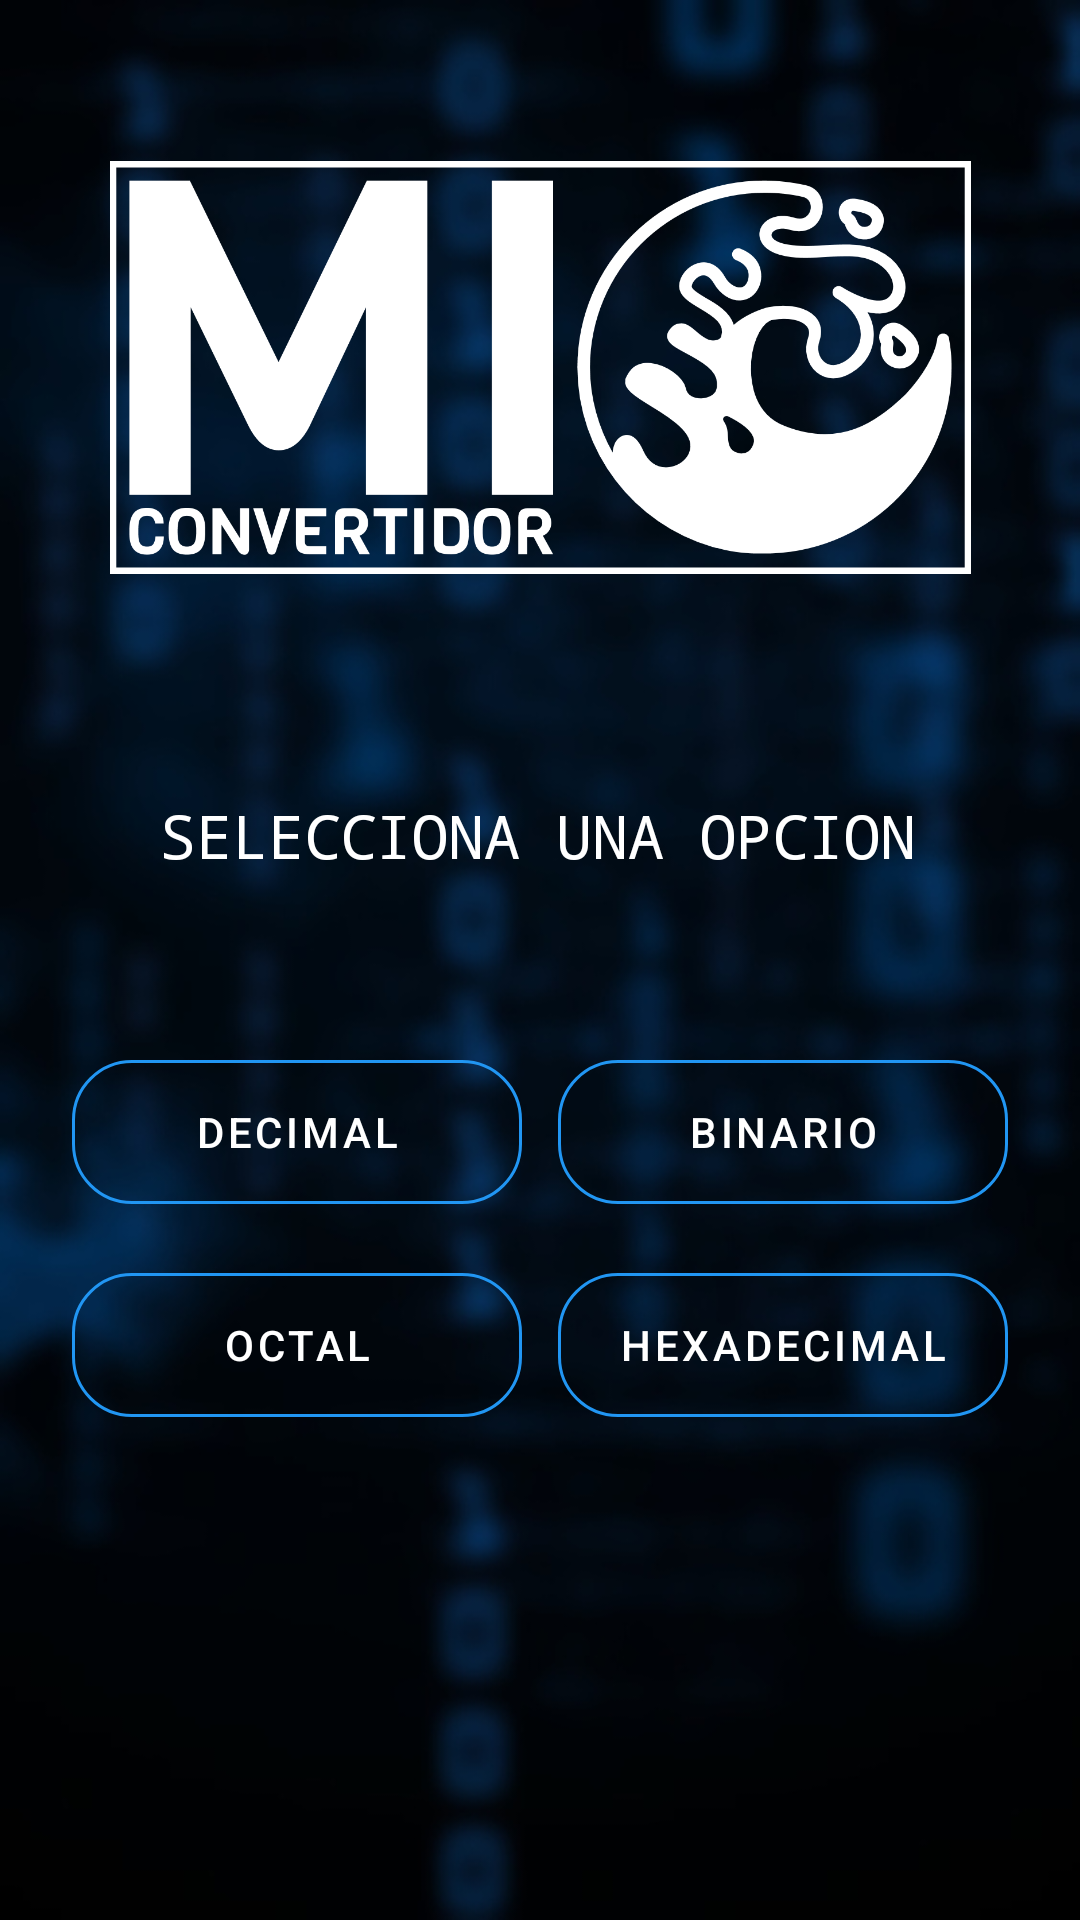

Here is an Android app screen rendered from its layout file. Give the layout XML and the strings, colors and styles it references.
<!-- AndroidManifest.xml: activity theme SplashTheme -->
<!-- res/layout/activity_main.xml -->
<?xml version="1.0" encoding="utf-8"?>
<androidx.constraintlayout.widget.ConstraintLayout xmlns:android="http://schemas.android.com/apk/res/android"
    xmlns:app="http://schemas.android.com/apk/res-auto"
    xmlns:tools="http://schemas.android.com/tools"
    android:layout_width="match_parent"
    android:layout_height="match_parent"
    android:background="@drawable/fddefin"
    tools:context=".MainActivity" >

    <Button
        style="?attr/materialButtonOutlinedStyle"
        android:layout_width="150dp"
        android:layout_height="60dp"
        android:layout_marginEnd="24dp"
        android:baselineAligned="false"
        android:onClick="btnBinario"
        android:text="BINARIO"
        android:textColor="#FFFFFF"
        app:cornerRadius="20dp"
        app:layout_constraintBottom_toBottomOf="parent"
        app:layout_constraintEnd_toEndOf="parent"
        app:layout_constraintTop_toTopOf="parent"
        app:layout_constraintVertical_bias="0.599"
        app:strokeColor="#2196F3" />

    <Button
        android:id="@+id/button4"
        style="?attr/materialButtonOutlinedStyle"
        android:layout_width="150dp"
        android:layout_height="60dp"
        android:layout_marginStart="24dp"
        android:onClick="btnOctal"
        android:text="OCTAL"
        android:textColor="#FFFFFF"
        app:cornerRadius="20dp"
        app:layout_constraintBottom_toBottomOf="parent"
        app:layout_constraintStart_toStartOf="parent"
        app:layout_constraintTop_toTopOf="parent"
        app:layout_constraintVertical_bias="0.721"
        app:strokeColor="#2196F3" />

    <Button
        android:id="@+id/button"
        style="?attr/materialButtonOutlinedStyle"
        android:layout_width="150dp"
        android:layout_height="60dp"
        android:layout_marginStart="24dp"
        android:baselineAligned="false"
        android:onClick="btnDecimal"
        android:text="DECIMAL"
        android:textColor="#FFFFFF"
        app:cornerRadius="20dp"
        app:layout_constraintBottom_toBottomOf="parent"
        app:layout_constraintStart_toStartOf="parent"
        app:layout_constraintTop_toTopOf="parent"
        app:layout_constraintVertical_bias="0.599"
        app:strokeColor="#2196F3" />

    <Button
        android:id="@+id/button3"
        style="?attr/materialButtonOutlinedStyle"
        android:layout_width="150dp"
        android:layout_height="60dp"
        android:layout_marginEnd="24dp"
        android:onClick="btnHexadecimal"
        android:text="HEXADECIMAL"
        android:textColor="#FFFFFF"
        app:cornerRadius="20dp"
        app:layout_constraintBottom_toBottomOf="parent"
        app:layout_constraintEnd_toEndOf="parent"
        app:layout_constraintTop_toTopOf="parent"
        app:layout_constraintVertical_bias="0.721"
        app:strokeColor="#2196F3" />

    <ImageView
        android:id="@+id/imageView2"
        android:layout_width="287dp"
        android:layout_height="189dp"
        android:layout_marginTop="28dp"
        app:layout_constraintEnd_toEndOf="parent"
        app:layout_constraintStart_toStartOf="parent"
        app:layout_constraintTop_toTopOf="parent"
        app:srcCompat="@drawable/mylogo2" />

    <TextView
        android:id="@+id/textView"
        android:layout_width="wrap_content"
        android:layout_height="wrap_content"
        android:layout_marginTop="48dp"
        android:fontFamily="monospace"
        android:text="SELECCIONA UNA OPCION"
        android:textColor="#FFFFFF"
        android:textSize="20sp"
        app:layout_constraintEnd_toEndOf="parent"
        app:layout_constraintHorizontal_bias="0.495"
        app:layout_constraintStart_toStartOf="parent"
        app:layout_constraintTop_toBottomOf="@+id/imageView2" />

</androidx.constraintlayout.widget.ConstraintLayout>
<!-- resources referenced by this layout -->
<resources>
  <!-- drawable fddefin: jpg bitmap (drawable, 65850 bytes) -->
  <!-- drawable mylogo2: png bitmap (drawable, 52797 bytes) -->
  <style name="SplashTheme" parent="Theme.ConvertidorMultiple">
  
          <item name="android:windowBackground">@drawable/splas_screen</item>
      </style>
  <style name="Theme.ConvertidorMultiple" parent="Theme.MaterialComponents.DayNight.DarkActionBar">
          
          <item name="colorPrimary">#0F3C5F</item>
          <item name="colorPrimaryVariant">#0F3C5F</item>
          <item name="colorOnPrimary">@color/white</item>
          
          <item name="colorSecondary">@color/teal_200</item>
          <item name="colorSecondaryVariant">@color/teal_700</item>
          <item name="colorOnSecondary">@color/black</item>
          
          <item name="android:statusBarColor" tools:targetApi="l">?attr/colorPrimaryVariant</item>
          
      </style>
  <!-- drawable splas_screen (drawable) -->
  <?xml version="1.0" encoding="utf-8"?>
  <layer-list xmlns:android="http://schemas.android.com/apk/res/android">
  
      <item android:drawable="@color/white"/>
      <item>
  
          <bitmap
              android:layout_width="50dp"
              android:layout_height="50dp"
              android:gravity="center"
              android:src="@drawable/screen" />
  
      </item>
  
  </layer-list>
  <color name="white">#FFFFFFFF</color>
  <color name="teal_200">#FF03DAC5</color>
  <color name="teal_700">#FF018786</color>
  <color name="black">#FF000000</color>
  <!-- drawable screen: png bitmap (drawable, 18033 bytes) -->
</resources>
